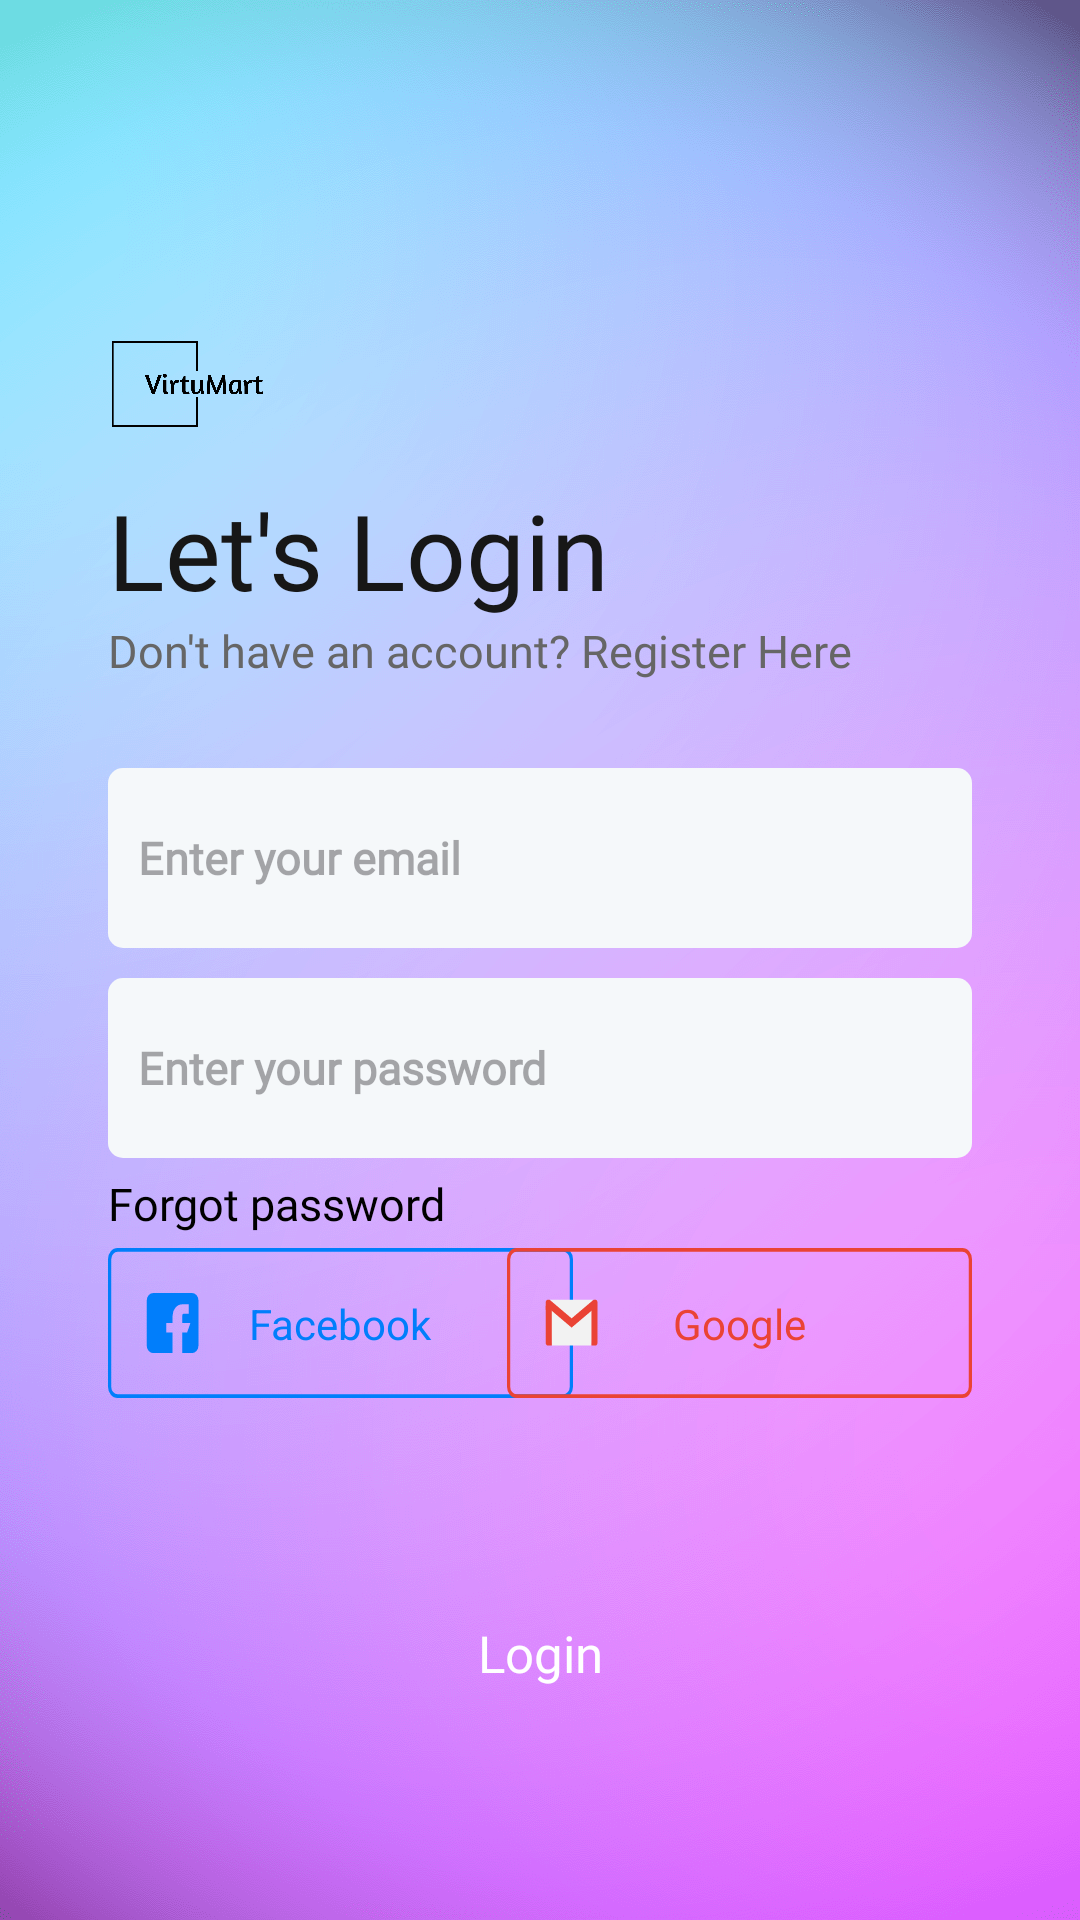

Layout XML and referenced resources for this Android screen:
<!-- AndroidManifest.xml: application theme Theme.VirtuMartTest -->
<!-- res/layout/fragment_login.xml -->
<?xml version="1.0" encoding="utf-8"?>
<FrameLayout xmlns:android="http://schemas.android.com/apk/res/android"
    android:layout_width="match_parent"
    android:layout_height="match_parent"
    xmlns:app="http://schemas.android.com/apk/res-auto">

    <ImageView
        android:layout_width="match_parent"
        android:layout_height="match_parent"
        android:src="@drawable/blury_background1"
        android:scaleType="centerCrop"
        />

    <androidx.constraintlayout.widget.ConstraintLayout
        android:layout_width="match_parent"
        android:layout_height="match_parent">

        <ImageView
            android:id="@+id/appLogo"
            android:layout_width="0dp"
            android:layout_height="0dp"
            android:src="@drawable/logo_nobg"
            app:layout_constraintBottom_toBottomOf="@+id/reglog_guide_ht2"
            app:layout_constraintDimensionRatio="1:1"
            app:layout_constraintStart_toStartOf="@id/reglog_guide_vl"
            app:layout_constraintTop_toTopOf="@+id/reglog_guide_ht" />

        <TextView
            android:id="@+id/accopTitle"
            style="@style/h4"
            android:layout_width="wrap_content"
            android:layout_height="wrap_content"
            android:gravity="left"
            android:text="@string/loginTxt"
            android:textSize="35sp"
            app:layout_constraintStart_toStartOf="@+id/reglog_guide_vl"
            app:layout_constraintTop_toBottomOf="@+id/reglog_guide_ht2" />

        <TextView
            android:id="@+id/accopSubTitle"
            style="@style/h2"
            android:textSize="15sp"
            android:layout_width="wrap_content"
            android:layout_height="wrap_content"
            android:gravity="left"
            android:text="@string/loginRegNowTxt"
            app:layout_constraintStart_toStartOf="@+id/accopTitle"
            app:layout_constraintTop_toBottomOf="@+id/accopTitle"
            />

        <EditText
            android:id="@+id/loginEmailEdt"
            android:layout_width="0dp"
            android:layout_height="@dimen/editTextHeight"
            app:layout_constraintStart_toStartOf="@id/reglog_guide_vl"
            app:layout_constraintEnd_toEndOf="@id/reglog_guide_vr"
            app:layout_constraintTop_toBottomOf="@id/reglog_guide_ht3"
            style="@style/editText"
            android:inputType="textEmailAddress"
            android:hint="Enter your email"
            android:textSize="15sp"
            android:textAlignment="textStart"
            android:paddingStart="10dp"
            />

        <EditText
            android:id="@+id/loginPasswordEdt"
            android:layout_width="0dp"
            android:layout_marginTop="10dp"
            android:layout_height="@dimen/editTextHeight"
            app:layout_constraintStart_toStartOf="@id/loginEmailEdt"
            app:layout_constraintEnd_toEndOf="@id/reglog_guide_vr"
            app:layout_constraintTop_toBottomOf="@id/loginEmailEdt"
            style="@style/editText"
            android:textSize="15sp"
            android:inputType="textPassword"
            android:hint="Enter your password"
            android:textAlignment="textStart"
            android:paddingStart="10dp"
            />

        <TextView
            android:id="@+id/loginForgotPaswordTxt"
            style="@style/h2"
            android:textSize="15sp"
            android:layout_width="wrap_content"
            android:layout_height="wrap_content"
            android:gravity="left"
            android:text="@string/forgotPassTxt"
            app:layout_constraintStart_toStartOf="@+id/loginPasswordEdt"
            app:layout_constraintTop_toBottomOf="@+id/loginPasswordEdt"
            android:textColor="@color/black"
            android:layout_marginTop="5dp"
            />
        <ImageView
            android:id="@+id/loginFacebook"
            android:layout_width="wrap_content"
            android:layout_height="wrap_content"
            android:src="@drawable/facebook_login"
            app:layout_constraintStart_toStartOf="@id/reglog_guide_vl"
            app:layout_constraintTop_toBottomOf="@id/reglog_guide_hb2"
            />

        <TextView
            android:id="@+id/loginFacebookTxt"
            android:layout_width="wrap_content"
            android:layout_height="wrap_content"
            android:text="Facebook"
            android:textColor="#017EFB"
            app:layout_constraintStart_toStartOf="@+id/loginFacebook"
            app:layout_constraintEnd_toEndOf="@+id/loginFacebook"
            app:layout_constraintTop_toTopOf="@+id/loginFacebook"
            app:layout_constraintBottom_toBottomOf="@+id/loginFacebook"/>

        <ImageView
            android:id="@+id/loginGoogle"
            android:layout_width="wrap_content"
            android:layout_height="wrap_content"
            android:src="@drawable/google_login"
            app:layout_constraintEnd_toEndOf="@id/reglog_guide_vr"
            app:layout_constraintTop_toBottomOf="@id/reglog_guide_hb2"
            />
        <TextView
            android:id="@+id/loginGoogleTxt"
            android:layout_width="wrap_content"
            android:layout_height="wrap_content"
            android:text="Google"
            android:textColor="#EA4335"
            app:layout_constraintStart_toStartOf="@+id/loginGoogle"
            app:layout_constraintEnd_toEndOf="@+id/loginGoogle"
            app:layout_constraintTop_toTopOf="@+id/loginGoogle"
            app:layout_constraintBottom_toBottomOf="@+id/loginGoogle"/>

        <androidx.appcompat.widget.AppCompatButton
            android:id="@+id/btnLogin"
            style="@style/blueButtonStyle"
            android:layout_width="200dp"
            android:layout_height="50dp"
            android:layout_marginTop="10dp"
            android:text="Login"
            app:layout_constraintBottom_toTopOf="@id/reglog_guide_hb"
            app:layout_constraintEnd_toStartOf="@+id/reglog_guide_vr"
            app:layout_constraintStart_toEndOf="@+id/reglog_guide_vl" />

        <androidx.constraintlayout.widget.Guideline
            android:id="@+id/reglog_guide_ht"
            android:layout_width="wrap_content"
            android:layout_height="wrap_content"
            android:orientation="horizontal"
            app:layout_constraintGuide_percent="0.15" />

        <androidx.constraintlayout.widget.Guideline
            android:id="@+id/reglog_guide_ht2"
            android:layout_width="wrap_content"
            android:layout_height="wrap_content"
            android:orientation="horizontal"
            app:layout_constraintGuide_percent="0.25" />

        <androidx.constraintlayout.widget.Guideline
            android:id="@+id/reglog_guide_ht3"
            android:layout_width="wrap_content"
            android:layout_height="wrap_content"
            android:orientation="horizontal"
            app:layout_constraintGuide_percent="0.4" />
        <androidx.constraintlayout.widget.Guideline
            android:id="@+id/reglog_guide_hb2"
            android:layout_width="wrap_content"
            android:layout_height="wrap_content"
            android:orientation="horizontal"
            app:layout_constraintGuide_percent="0.65" />

        <androidx.constraintlayout.widget.Guideline
            android:id="@+id/reglog_guide_hb"
            android:layout_width="wrap_content"
            android:layout_height="wrap_content"
            android:orientation="horizontal"
            app:layout_constraintGuide_percent="0.9" />

        <androidx.constraintlayout.widget.Guideline
            android:id="@+id/reglog_guide_vl"
            android:layout_width="wrap_content"
            android:layout_height="wrap_content"
            android:orientation="vertical"
            app:layout_constraintGuide_percent="0.1" />

        <androidx.constraintlayout.widget.Guideline
            android:id="@+id/reglog_guide_vr"
            android:layout_width="wrap_content"
            android:layout_height="wrap_content"
            android:orientation="vertical"
            app:layout_constraintGuide_percent="0.9" />
    </androidx.constraintlayout.widget.ConstraintLayout>
</FrameLayout>
<!-- resources referenced by this layout -->
<resources>
  <color name="black">#FF000000</color>
  <dimen name="editTextHeight">60dp</dimen>
  <!-- drawable facebook_login (drawable-v24) -->
  <vector xmlns:android="http://schemas.android.com/apk/res/android"
      android:width="155dp"
      android:height="50dp"
      android:viewportWidth="144"
      android:viewportHeight="40">
    <path
        android:pathData="M3,0.5L141,0.5A2.5,2.5 0,0 1,143.5 3L143.5,37A2.5,2.5 0,0 1,141 39.5L3,39.5A2.5,2.5 0,0 1,0.5 37L0.5,3A2.5,2.5 0,0 1,3 0.5z"
        android:strokeWidth="1"
        android:fillColor="#00000000"
        android:strokeColor="#017EFB"/>
    <path
        android:pathData="M14,28.024L20.012,28.024L20.012,22.516h-2v-2.5h2v-2a3,3 0,0 1,3 -3h2v2.5h-1c-0.553,0 -1,-0.052 -1,0.5v2h2.5l-1,2.5h-1.5v5.508h3a2.005,2.005 0,0 0,2 -2L28.012,14a2,2 0,0 0,-2 -2L14,12A2,2 0,0 0,12 14L12,26.021A2,2 0,0 0,14 28.024Z"
        android:fillColor="#017EFB"/>
  </vector>
  <string name="forgotPassTxt">Forgot password</string>
  <string name="loginRegNowTxt">Don\'t have an account\? Register Here</string>
  <string name="loginTxt">Let\'s Login</string>
  <style name="blueButtonStyle">
          <item name="android:background">@drawable/blue_background</item>
          <item name="android:fontFamily">@font/poppins_thin</item>
          <item name="android:textColor">@color/white</item>
          <item name="android:textSize">17sp</item>
          <item name="android:textAllCaps">false</item>
      </style>
  <style name="editText">
          <item name="android:background">@drawable/white_background</item>
          <item name="android:gravity">center</item>
          <item name="singleLine">true</item>
          <item name="android:textStyle">bold</item>
          <item name="android:fontFamily">@font/poppins_light</item>
      </style>
  <style name="h2">
          <item name="android:fontFamily">@font/poppins_light</item>
          <item name="android:textColor">@color/g_gray700</item>
          <item name="android:textSize">17sp</item>
      </style>
  <style name="h4">
          <item name="android:fontFamily">@font/poppins_thin</item>
          <item name="android:textColor">@color/g_black</item>
          <item name="android:textSize">35sp</item>
      </style>
  <style name="Theme.VirtuMartTest" parent="Base.Theme.VirtuMartTest" />
  <color name="white">#FFFFFFFF</color>
  <!-- drawable white_background (drawable-v24) -->
  <shape android:shape="rectangle" xmlns:android="http://schemas.android.com/apk/res/android">
      <solid android:color="@color/g_white"/>
      <corners android:radius="@dimen/buttonCorners"/>
  </shape>
  <color name="g_gray700">#666666</color>
  <color name="g_black">#171717</color>
  <style name="Base.Theme.VirtuMartTest" parent="Theme.Material3.Light.NoActionBar">
          
          
  
  
  
      </style>
  <color name="g_white">#F5F8FA</color>
  <dimen name="buttonCorners">5dp</dimen>
</resources>
